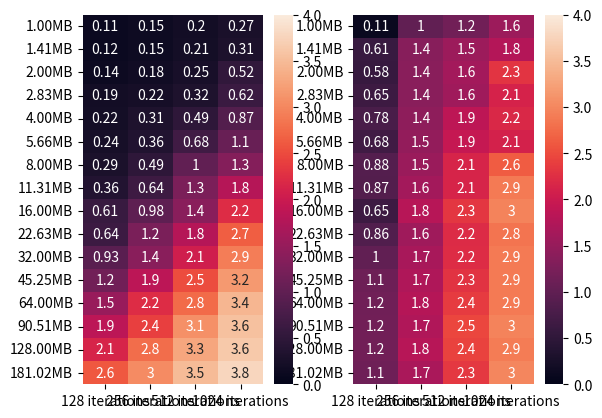

Here is the Python script that generated this plot:
import numpy as np
import matplotlib.pyplot as plt
import seaborn as sns


def plot_runtimes(runtimes: np.ndarray, bytes_list: list[int], hashes_list: list[int]):
    plt.plot(runtimes, label=[f"{h} hashes" for h in hashes_list])
    plt.xticks(range(len(bytes_list)), [f"{b} bytes" for b in bytes_list])
    plt.show()


def _byte_units(count: int) -> str:
    if 1024**1 <= count < 1024**2:
        return f"{count/1024:.2f}KB"
    if 1024**2 <= count < 1024**3:
        return f"{count/1024**2:.2f}MB"
    if 1024**3 <= count < 1024**4:
        return f"{count/1024**3:.2f}GB"
    if 1024**4 <= count < 1024**5:
        return f"{count/1024**4:.2f}TB"
    else:
        return f"{count}B"


def plot_speedups(speedups: np.ndarray, bytes_list: list[int], hashes_list: list[int]):
    sns.heatmap(speedups, annot=True, vmin=0, vmax=4)
    plt.yticks(np.arange(len(bytes_list)) + 0.5, [_byte_units(b) for b in bytes_list], rotation=0)
    plt.xticks(np.arange(len(hashes_list)) + 0.5, [f"{h} iterations" for h in hashes_list])


xeon1_grid = np.array(
         [[ 0.19264579,  0.22354102,  0.31811929,  0.44523978],
          [ 0.22436643,  0.25381327,  0.36069608,  0.55189538],
          [ 0.23292828,  0.31868958,  0.44528794,  0.84482837],
          [ 0.29343247,  0.36009359,  0.55259633,  1.00305653],
          [ 0.3542676 ,  0.43967152,  0.78645658,  1.39617229],
          [ 0.3714509 ,  0.56685376,  0.99304104,  1.86848164],
          [ 0.49450898,  0.73371959,  1.37737417,  2.571455  ],
          [ 0.56145954,  1.00040078,  1.85682654,  3.59270048],
          [ 0.78816581,  1.43504143,  2.53731585,  5.03039694],
          [ 1.02455473,  1.93699574,  3.56573868,  7.0389533 ],
          [ 1.34869003,  2.53282428,  5.00260854,  9.78773117],
          [ 1.8626442 ,  3.57565665,  7.00627971, 13.67528939],
          [ 2.56646609,  5.06412506,  9.78437829, 19.17464423],
          [ 3.5160203 ,  6.90410018, 13.88575888, 27.13183522],
          [ 4.97261381,  9.69180822, 19.06240225, 38.13659716],
          [ 6.96583033, 13.60732365, 27.10958385, 54.05445027]])

ray_pool_grid = np.array(
         [[ 1.68799901, 1.44752932, 1.61567211,  1.63202238],
          [ 1.82576513, 1.66439176, 1.71221471,  1.77965665],
          [ 1.66192889, 1.74002004, 1.7612915 ,  1.6118083 ],
          [ 1.52816129, 1.61156845, 1.73234129,  1.61203885],
          [ 1.62876868, 1.40448117, 1.6093061 ,  1.59858179],
          [ 1.51640105, 1.5916636 , 1.455585  ,  1.74672747],
          [ 1.68249941, 1.49271965, 1.36783075,  1.93571734],
          [ 1.55688548, 1.55886292, 1.47287822,  2.00133848],
          [ 1.29709935, 1.46366405, 1.8333149 ,  2.25727916],
          [ 1.59970236, 1.55190086, 1.99454737,  2.65415812],
          [ 1.45347214, 1.83683395, 2.42913151,  3.35238791],
          [ 1.60490823, 1.92492175, 2.79587483,  4.3140595 ],
          [ 1.67753768, 2.27740598, 3.54298568,  5.57167268],
          [ 1.89844322, 2.8712101 , 4.50481462,  7.6175549 ],
          [ 2.32714272, 3.48587298, 5.79956079, 10.51114988],
          [ 2.6738131 , 4.4882431 , 7.77773547, 14.32401204]])

ray_tasks_grid = np.array(
         [[ 1.79332447,  0.2206912 ,  0.27388239,  0.28678584],
          [ 0.3693459 ,  0.18487906,  0.23296022,  0.30998945],
          [ 0.40075731,  0.22980618,  0.27413249,  0.36585832],
          [ 0.45471859,  0.25981688,  0.34981656,  0.47227883],
          [ 0.45628738,  0.30813766,  0.42087054,  0.6409452 ],
          [ 0.54694033,  0.38261843,  0.51050615,  0.89167786],
          [ 0.56287384,  0.4768405 ,  0.6475749 ,  0.97898078],
          [ 0.64305925,  0.61802435,  0.87083149,  1.24469519],
          [ 1.20867491,  0.79302049,  1.09061933,  1.70244265],
          [ 1.19382715,  1.22543454,  1.60749817,  2.48042035],
          [ 1.33955312,  1.52433014,  2.24756026,  3.39146996],
          [ 1.67570257,  2.06826115,  3.06272054,  4.73969913],
          [ 2.22758341,  2.82403374,  4.13000011,  6.6377418 ],
          [ 3.03568411,  3.95583391,  5.63308668,  9.17397523],
          [ 4.27549887,  5.37432957,  7.85104799, 13.14586329],
          [ 6.15131307,  8.06423998, 11.61217093, 18.09868288]])

ray_tasks_wait_grid = np.array(
         [[ 2.36090112,  1.63207316,  1.72593904,  1.66240883],
          [ 1.29257822,  1.51585674,  1.62845469,  1.54060435],
          [ 1.60302925,  1.48021841,  1.64077425,  1.51076913],
          [ 1.62443948,  1.51083136,  1.47944355,  1.66571021],
          [ 1.75120187,  1.50649738,  1.48652148,  1.65805006],
          [ 1.90499258,  1.66054106,  1.61268902,  1.80069685],
          [ 1.90060639,  1.82271338,  1.652179  ,  1.88315272],
          [ 1.72494602,  1.64173484,  1.97468162,  2.40030742],
          [ 1.86657095,  1.93199277,  2.22114682,  2.79519796],
          [ 2.15885162,  2.13500857,  2.62915063,  3.43469405],
          [ 2.20814323,  2.51918554,  3.00542688,  4.37191892],
          [ 2.42691779,  2.93054533,  3.85732579,  5.3376019 ],
          [ 2.90989327,  3.71141052,  4.85389662,  7.09636474],
          [ 3.63285351,  4.26664066,  6.15314221,  9.62553644],
          [ 4.52401376,  5.63669086,  7.85830402, 12.95362782],
          [ 5.93237519,  7.43657327, 11.10011005, 17.72751689]])

sqrt2 = 2**0.5
bytes_list = [int(sqrt2 ** x) for x in range(40, 56)]
hashes_list = [2**x for x in range(7, 11)]


fig, (ax1, ax2) = plt.subplots(1, 2)

plt.sca(ax1)
plot_speedups(xeon1_grid / ray_pool_grid, bytes_list, hashes_list)

plt.sca(ax2)
plot_speedups(xeon1_grid / ray_tasks_grid, bytes_list, hashes_list)
plt.show()
